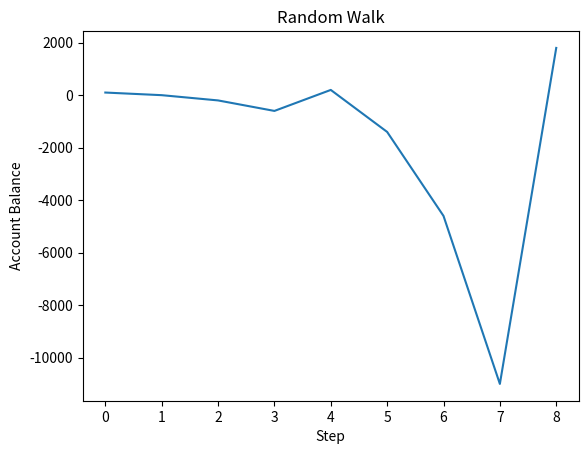

Python code for this plot:
from collections import namedtuple
from random import Random
import matplotlib.pyplot as plt

State = namedtuple("State", ["balance", "history"], defaults=[0, [0]])
rand = Random()


def isSuccess():
    return rand.randint(0, 1) == 1


startBalance = 100
state = State(balance=startBalance, history=[startBalance])


def newState(oldState, deltaBalance):
    newBalance = oldState.balance + deltaBalance
    return State(newBalance, oldState.history + [newBalance])

stake = startBalance
while True:
    if state.balance > 1000:
        break

   
    if isSuccess():
        state = newState(state, stake)
    else:
        state = newState(state, -stake)

    stake *= 2   

print(state)

plt.plot(state.history)
plt.xlabel("Step")
plt.ylabel("Account Balance")
plt.title("Random Walk")
plt.show()
